Photos from the image-classification dataset "dataset" in the GitHub repository HuiLiu1209/desinv202-tdf-2026. Its 3 classes are: bottle, mouse, phone.

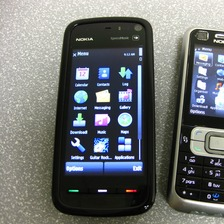
Label: phone

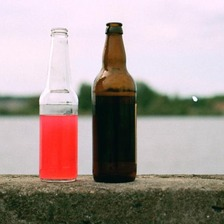
Label: bottle

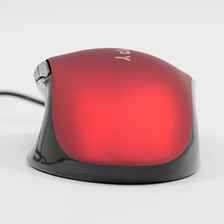
Label: mouse

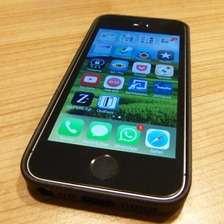
Label: phone

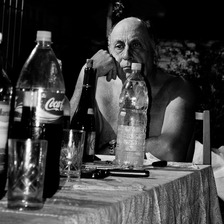
Label: bottle

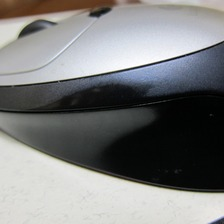
Label: mouse
